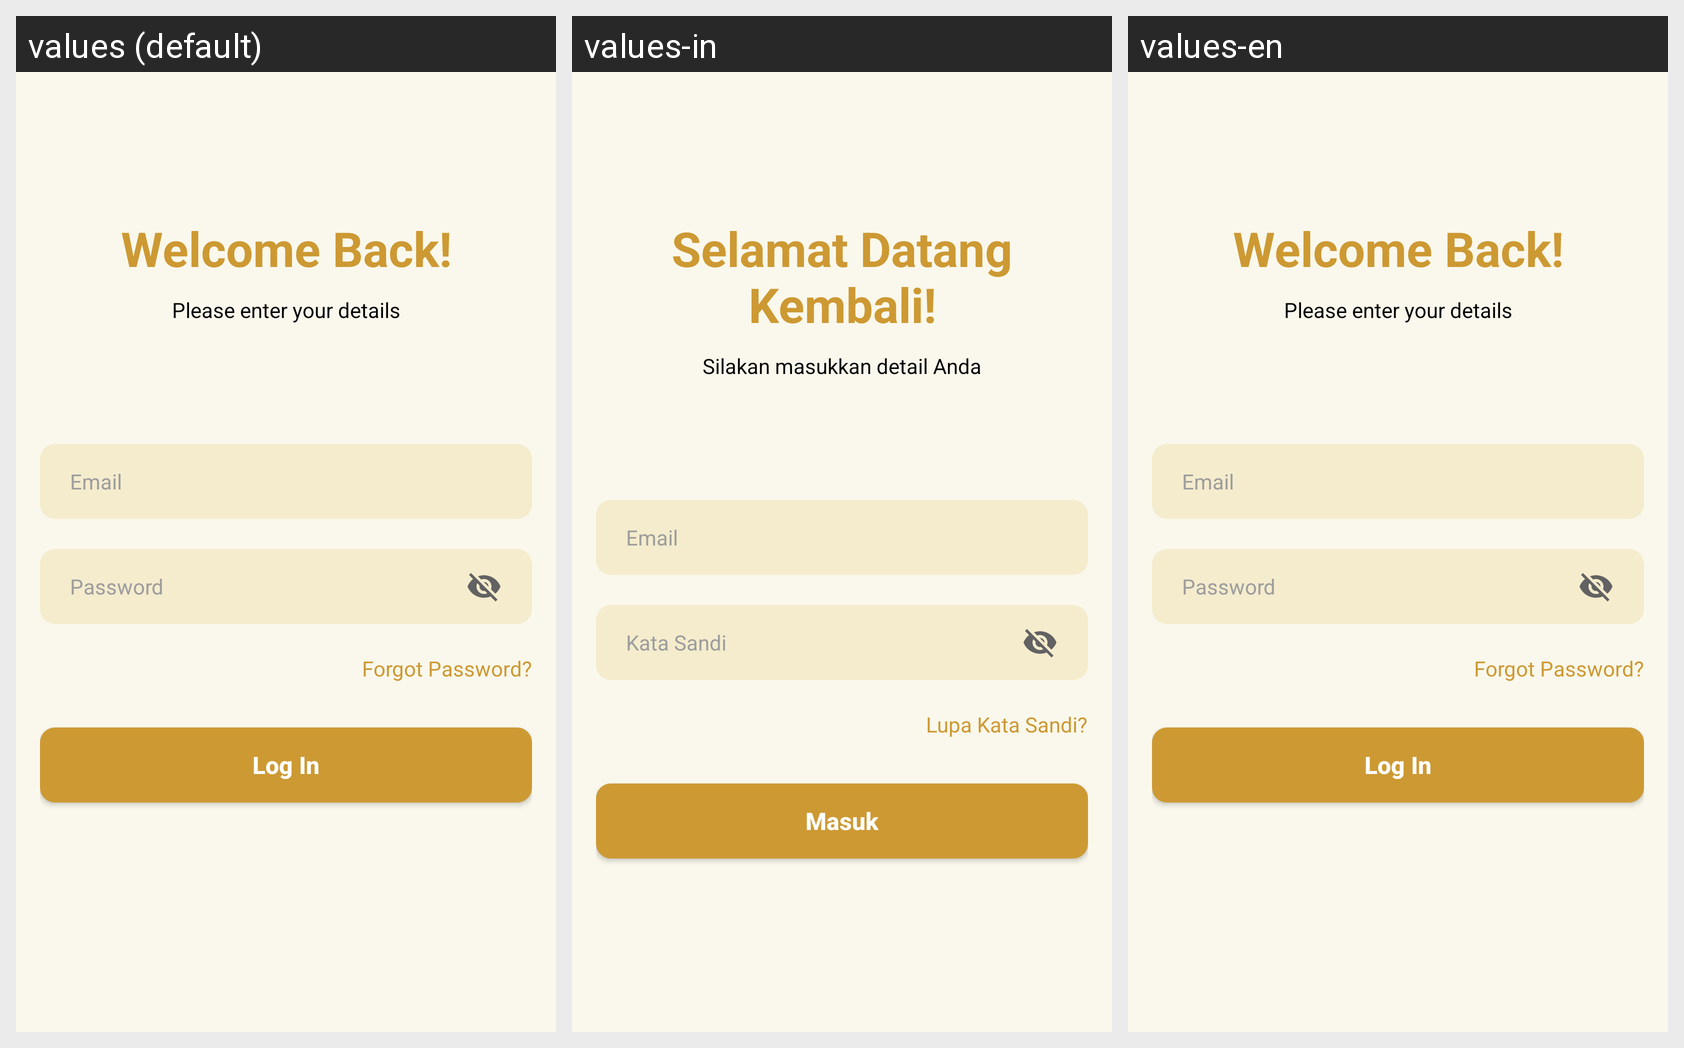

Translations of the strings shown on this Android screen, per locale in the grid:
Android screen res/layout/activity_login.xml rendered under 3 locales, left to right: values (default), values-in, values-en. Device: Nexus 5 (rendered at 1080×1920; each locale shown at half size, 540×960, under a caption strip naming it); theme Theme.BatikLoka.
Strings drawn on this screen, with the default value and each locale's value (text and hints the layout hard-codes, and strings that could not be matched under every locale, appear in the picture but are not listed):

welcome_back
  values: Welcome Back!
  values-in: Selamat Datang Kembali!
  values-en: Welcome Back!  [not translated; the default value is used]

please_enter_details
  values: Please enter your details
  values-in: Silakan masukkan detail Anda
  values-en: Please enter your details  [not translated; the default value is used]

email_hint
  values: Email
  values-in: Email
  values-en: Email  [not translated; the default value is used]

password_hint
  values: Password
  values-in: Kata Sandi
  values-en: Password  [not translated; the default value is used]

forgot_password
  values: Forgot Password?
  values-in: Lupa Kata Sandi?
  values-en: Forgot Password?  [not translated; the default value is used]

login_button
  values: Log In
  values-in: Masuk
  values-en: Log In  [not translated; the default value is used]
